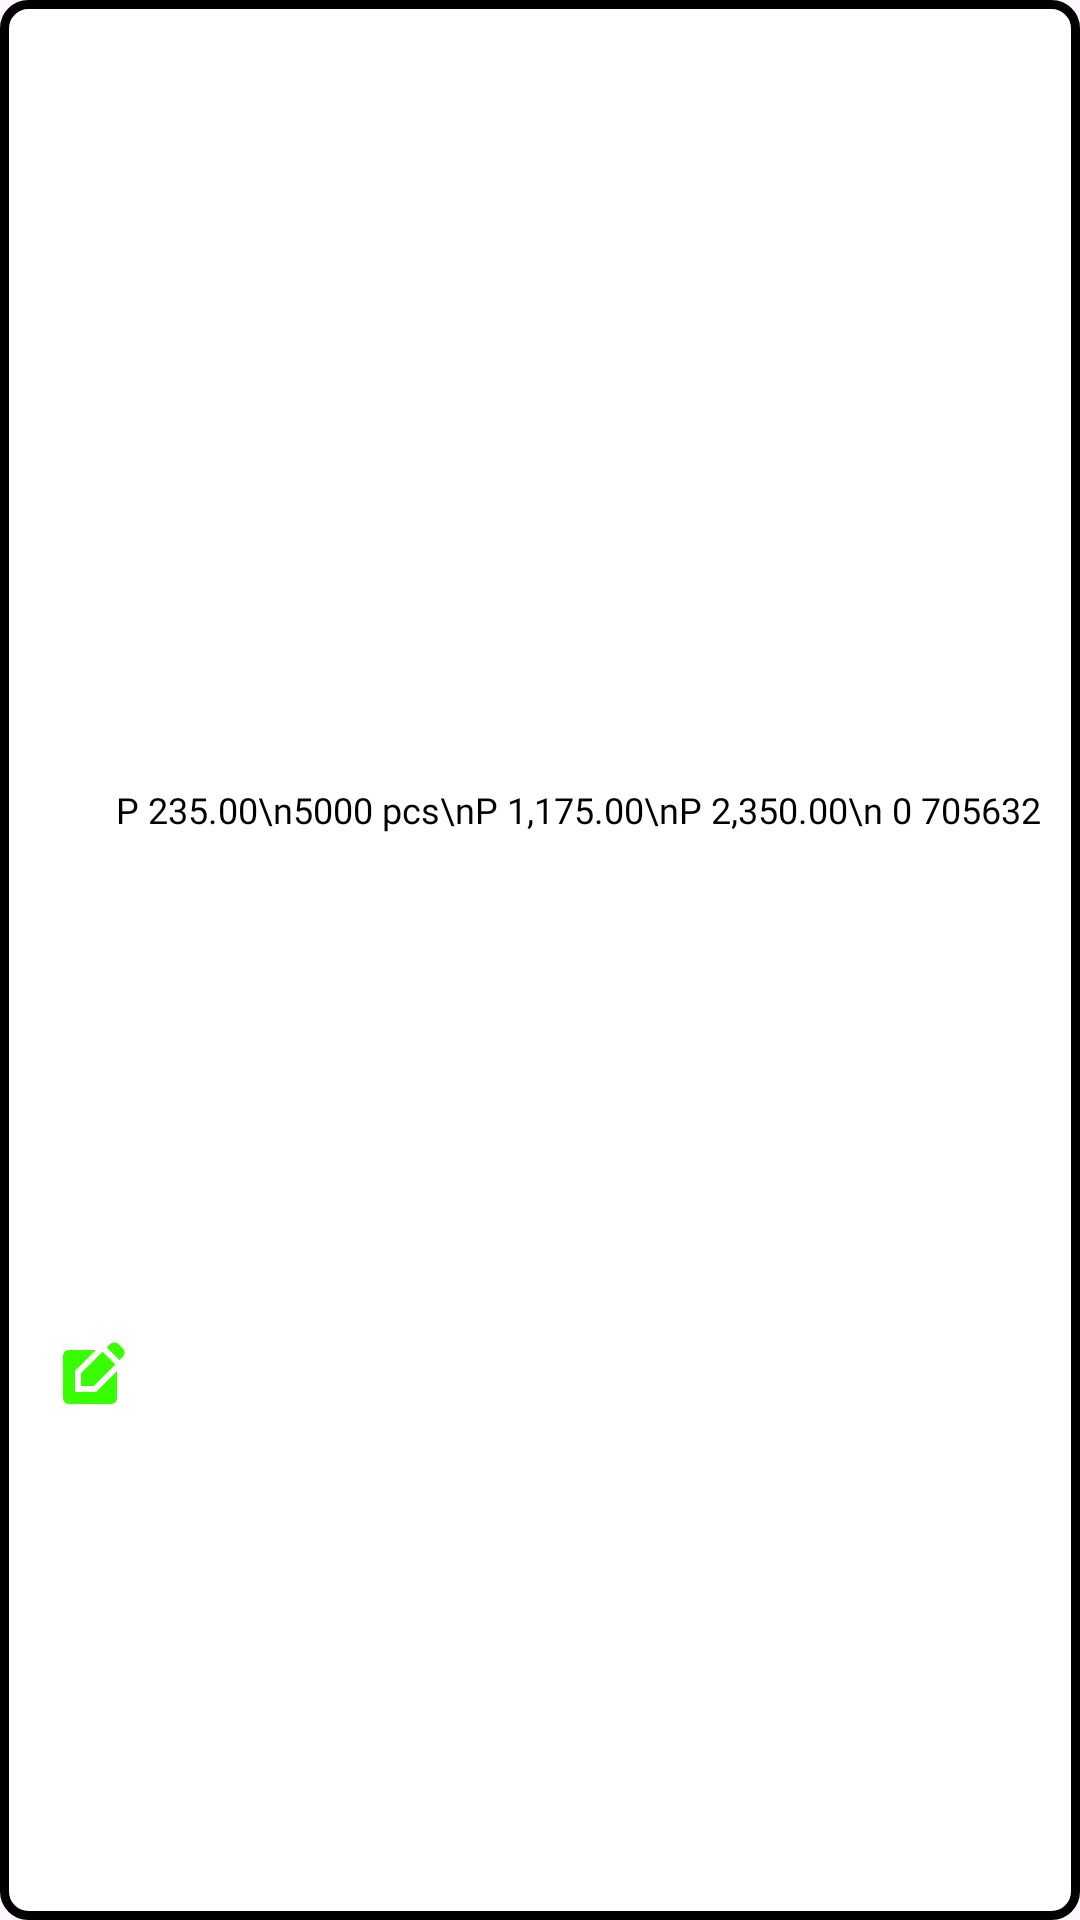

The Android layout XML behind this screen, and the referenced resources:
<!-- AndroidManifest.xml: application theme Theme.POSIS -->
<!-- res/layout/rv_pview_inventory_item.xml -->
<?xml version="1.0" encoding="utf-8"?>
<androidx.constraintlayout.widget.ConstraintLayout xmlns:android="http://schemas.android.com/apk/res/android"
    xmlns:app="http://schemas.android.com/apk/res-auto"
    xmlns:tools="http://schemas.android.com/tools"
    android:layout_width="match_parent"
    android:layout_height="wrap_content"
    android:layout_marginBottom="5dp"
    android:background="@drawable/w_edittext_bgwhite_rounded">

    <ImageView
        android:id="@+id/rvvii_image"
        android:layout_width="0dp"
        android:layout_height="200dp"
        android:layout_marginTop="8dp"
        android:padding="5dp"
        android:scaleType="fitCenter"
        app:layout_constraintEnd_toEndOf="parent"
        app:layout_constraintStart_toStartOf="parent"
        app:layout_constraintTop_toTopOf="parent"
        app:srcCompat="@drawable/as_logo" />

    <TextView
        android:id="@+id/rvvii_category"
        android:layout_width="0dp"
        android:layout_height="wrap_content"
        android:fontFamily="@font/inter_medium"
        android:textSize="8sp"
        android:textStyle="italic"
        app:layout_constraintBottom_toTopOf="@+id/rvvii_title"
        app:layout_constraintEnd_toEndOf="@+id/rvvii_title"
        app:layout_constraintHorizontal_bias="0.0"
        app:layout_constraintStart_toStartOf="@+id/rvvii_title"
        tools:text="Bond Papers" />

    <TextView
        android:id="@+id/rvvii_title"
        android:layout_width="0dp"
        android:layout_height="wrap_content"
        android:layout_marginStart="8dp"
        android:layout_marginTop="16dp"
        android:layout_marginEnd="8dp"
        android:fontFamily="@font/inter_bold"
        android:textColor="#000000"
        android:textSize="16sp"
        android:textStyle="bold"
        android:typeface="normal"
        app:layout_constraintEnd_toEndOf="parent"
        app:layout_constraintStart_toStartOf="parent"
        app:layout_constraintTop_toBottomOf="@+id/rvvii_image"
        tools:text="A4 Bond Paper" />

    <TextView
        android:id="@+id/rvvii_label"
        android:layout_width="0dp"
        android:layout_height="wrap_content"
        android:layout_marginTop="16dp"
        android:fontFamily="@font/inter_light"
        android:textSize="12sp"
        app:layout_constraintStart_toStartOf="@+id/rvvii_title"
        app:layout_constraintTop_toBottomOf="@+id/rvvii_title"
        tools:text="Price:\nQuantity:\nCapital:\nTotal Price:\nBarcode:\nItem Left:\nItem Purchased:" />

    <TextView
        android:id="@+id/rvvii_content"
        android:layout_width="0dp"
        android:layout_height="0dp"
        android:layout_marginStart="8dp"
        android:layout_marginEnd="8dp"
        android:fontFamily="@font/inter_semibold"
        android:text="P 235.00\n5000 pcs\nP 1,175.00\nP 2,350.00\n 0 705632 441947\n2500\n2500"
        android:textAlignment="textEnd"
        android:textColor="#000000"
        android:textSize="12sp"
        app:layout_constraintBottom_toBottomOf="@+id/rvvii_label"
        app:layout_constraintEnd_toEndOf="parent"
        app:layout_constraintStart_toEndOf="@+id/rvvii_label"
        app:layout_constraintTop_toTopOf="@+id/rvvii_label"
        app:layout_constraintVertical_bias="1.0" />

    <ImageView
        android:id="@+id/rvvii_edit"
        android:layout_width="wrap_content"
        android:layout_height="wrap_content"
        android:layout_marginStart="8dp"
        android:layout_marginTop="8dp"
        android:layout_marginBottom="8dp"
        android:clickable="true"
        android:padding="5dp"
        app:layout_constraintBottom_toBottomOf="parent"
        app:layout_constraintStart_toStartOf="parent"
        app:layout_constraintTop_toBottomOf="@+id/rvvii_label"
        app:srcCompat="@drawable/baseline_edit_square_24" />

    <ImageView
        android:id="@+id/rvvii_delete"
        android:layout_width="wrap_content"
        android:layout_height="wrap_content"
        android:layout_marginStart="16dp"
        android:clickable="true"
        android:padding="5dp"
        app:layout_constraintBottom_toBottomOf="@+id/rvvii_edit"
        app:layout_constraintStart_toEndOf="@+id/rvvii_edit"
        app:layout_constraintTop_toTopOf="@+id/rvvii_edit"
        app:srcCompat="@drawable/baseline_delete_24" />

</androidx.constraintlayout.widget.ConstraintLayout>
<!-- resources referenced by this layout -->
<resources>
  <!-- drawable baseline_edit_square_24 (drawable) -->
  <vector xmlns:android="http://schemas.android.com/apk/res/android" android:height="24dp" android:tint="#37FF00" android:viewportHeight="24" android:viewportWidth="24" android:width="24dp">
        
      <path android:fillColor="@android:color/white" android:pathData="M7,17V9.93L13.93,3l0,0H5C3.9,3 3,3.9 3,5v14c0,1.1 0.9,2 2,2h14c1.1,0 2,-0.9 2,-2v-8.93L14.07,17H7z"/>
        
      <path android:fillColor="@android:color/white" android:pathData="M9,15l4.24,0l7.2,-7.2l-4.24,-4.24l-7.2,7.2z"/>
        
      <path android:fillColor="@android:color/white" android:pathData="M22.91,2.49l-1.41,-1.41c-0.78,-0.78 -2.05,-0.78 -2.83,0l-1.06,1.06l4.24,4.24l1.06,-1.06C23.7,4.54 23.7,3.27 22.91,2.49z"/>
      
  </vector>
  <!-- drawable w_edittext_bgwhite_rounded (drawable) -->
  <?xml version="1.0" encoding="utf-8"?>
  <shape xmlns:android="http://schemas.android.com/apk/res/android"
      android:shape="rectangle">
      <corners android:radius="8dp"
          />
      <solid android:color="@color/white"/>
      <stroke android:color="@color/black"
          android:width="3dp"/>
      <size android:width="250dp" android:height="40dp"/>
      <padding android:left="5dp" android:right="5dp" />
  </shape>
  <style name="Theme.POSIS" parent="Base.Theme.POSIS" />
  <style name="Base.Theme.POSIS" parent="Theme.Material3.Light.NoActionBar">
          
          
      </style>
  <!-- not gathered from this repository: default colours our renderer supplied (Android Studio template values) -->
  <color name="black">#FF000000</color>
  <color name="white">#FFFFFFFF</color>
</resources>
